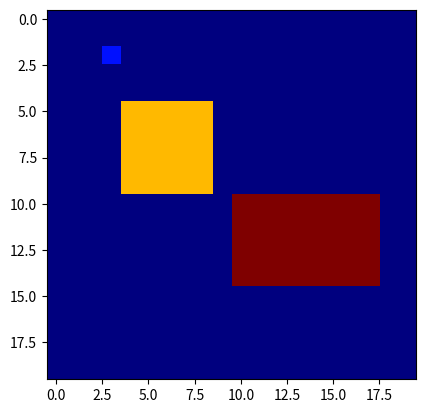

The script that saved this image:
"""
b)	(7 marks). The following code creates the array grid with zeros as initial values.
•	Write a function make_tree(grid, topleft_pos, size, colour) to add a tree to the grid
•	Write a function make_house(grid, topleft_pos, height, width, colour) to add a house to the grid
•	Make trees at positions (row,col) = (4,5) and (7.2) with size 5 and colour = 5
•	Make a house at (10,10) with height 5, width 8 and colour = 7
•	Plot the grid using the “jet” colormap, applying a map range from 0 to 10
"""
import numpy as np
import matplotlib.pyplot as plt
# cmap = 'jet'

grid = np.zeros((20,20), dtype = int)
grid[2, 3] = 1

def make_tree(grid, topleft_pos, size, colour):
    x, y = topleft_pos
    grid[y:y+size, x:x+size] = colour
make_tree(grid, (4,5), 5, 5)
def make_house(grid, topleft_pos, height, width, colour):
    x, y = topleft_pos
    grid[y:y+height, x:x+width] = colour

make_house(grid, (10,10), 5, 8, 7)

print(grid)
plt.imshow(grid, cmap='jet')
plt.show()